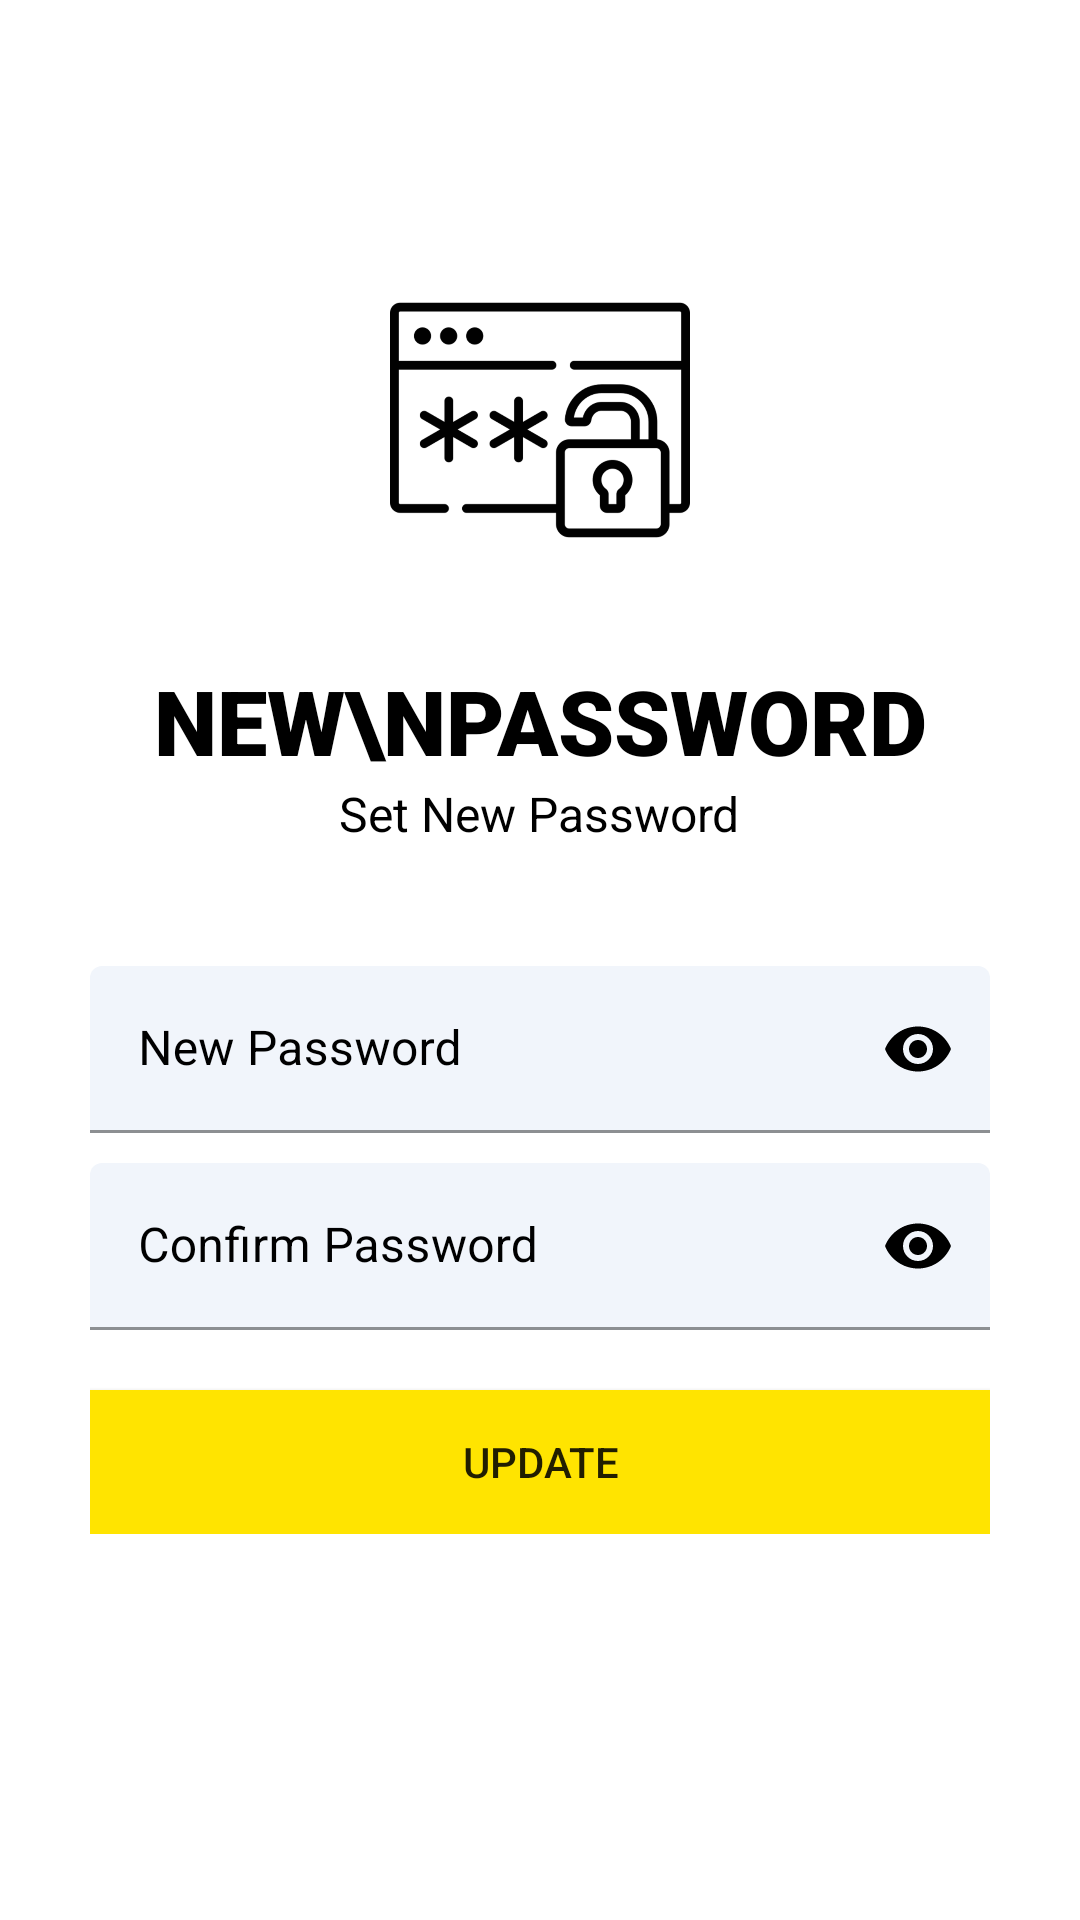

The Android layout XML behind this screen, and the referenced resources:
<!-- AndroidManifest.xml: application theme Theme.HappyCustomer1 -->
<!-- res/layout/fragment_set_new_password.xml -->
<?xml version="1.0" encoding="utf-8"?>
<FrameLayout xmlns:android="http://schemas.android.com/apk/res/android"
    xmlns:app="http://schemas.android.com/apk/res-auto"
    xmlns:tools="http://schemas.android.com/tools"
    android:layout_width="match_parent"
    android:layout_height="match_parent"
    android:layout_marginTop="?android:attr/actionBarSize"
    tools:context=".SetNewPasswordFragment">

    <ScrollView
        android:layout_width="match_parent"
        android:layout_height="match_parent"
        android:background="@color/white"
        android:padding="30dp">


        <LinearLayout
            android:layout_width="match_parent"
            android:layout_height="wrap_content"
            android:orientation="vertical">

            <ImageView
                android:layout_width="wrap_content"
                android:layout_height="wrap_content"
                android:padding="5dp"
                android:id="@+id/forget_close_button"
                android:src="@drawable/ic_baseline_close_24"
                app:tint="@color/black" />

            <ImageView
                android:id="@+id/set_new_password_icon"
                android:layout_width="100dp"
                android:layout_height="100dp"
                android:layout_gravity="center"
                android:layout_marginTop="50dp"
                android:src="@drawable/new_password" />

            <TextView
                android:id="@+id/set_new_password_title"
                android:layout_width="wrap_content"
                android:layout_height="wrap_content"
                android:layout_gravity="center"
                android:layout_marginTop="30dp"
                android:fontFamily="sans-serif-black"
                android:gravity="center"
                android:text="New\nPassword"
                android:textAlignment="center"
                android:textAllCaps="true"
                android:textColor="@color/black"
                android:textSize="30sp" />

            <TextView
                android:id="@+id/set_new_password_description"
                android:layout_width="wrap_content"
                android:layout_height="wrap_content"
                android:layout_gravity="center"
                android:fontFamily="sans-serif"
                android:gravity="center"
                android:text="Set New Password"
                android:textAlignment="center"
                android:textColor="@color/black"
                android:textSize="16sp" />

            <RelativeLayout
                android:layout_width="match_parent"
                android:layout_height="wrap_content">

                <com.google.android.material.textfield.TextInputLayout
                    android:id="@+id/new_password"
                    style="@style/Widget.MaterialComponents.TextInputLayout.FilledBox"
                    android:layout_width="match_parent"
                    android:layout_height="wrap_content"
                    android:layout_marginTop="40dp"
                    android:hint="New Password"
                    android:textColorHint="@color/black"
                    app:boxBackgroundColor="@color/lightWhite"
                    app:boxStrokeColor="@color/black"
                    app:boxStrokeWidthFocused="2dp"
                    app:endIconMode="password_toggle"
                    app:endIconTint="@color/black"
                    app:startIconDrawable="@drawable/ic_baseline_lock_24"
                    app:startIconTint="@color/black">

                    <com.google.android.material.textfield.TextInputEditText
                        android:layout_width="match_parent"
                        android:layout_height="wrap_content"
                        android:inputType="textPassword" />

                </com.google.android.material.textfield.TextInputLayout>

                <com.google.android.material.textfield.TextInputLayout
                    android:id="@+id/confirm_password"
                    style="@style/Widget.MaterialComponents.TextInputLayout.FilledBox"
                    android:layout_width="match_parent"
                    android:layout_height="wrap_content"
                    android:layout_below="@id/new_password"
                    android:layout_marginTop="10dp"
                    android:hint="Confirm Password"
                    android:textColorHint="@color/black"
                    app:boxBackgroundColor="@color/lightWhite"
                    app:boxStrokeColor="@color/black"
                    app:boxStrokeWidthFocused="2dp"
                    app:endIconMode="password_toggle"
                    app:endIconTint="@color/black"
                    app:startIconDrawable="@drawable/ic_baseline_lock_24"
                    app:startIconTint="@color/black">

                    <com.google.android.material.textfield.TextInputEditText
                        android:layout_width="match_parent"
                        android:layout_height="wrap_content"
                        android:inputType="textPassword" />

                </com.google.android.material.textfield.TextInputLayout>

                <Button
                    android:id="@+id/set_new_password_btn"
                    android:layout_width="match_parent"
                    android:layout_height="wrap_content"
                    android:layout_below="@id/confirm_password"
                    android:layout_marginTop="20dp"
                    android:background="@color/colorPrimary"
                    android:text="Update" />

                <RelativeLayout
                    android:id="@+id/forgetProgressBarNew"
                    android:layout_width="wrap_content"
                    android:layout_height="wrap_content"
                    android:layout_centerInParent="true"
                    android:background="@drawable/white_circle"
                    android:elevation="8dp"
                    android:padding="20dp"
                    android:visibility="gone">

                    <ProgressBar
                        android:layout_width="30dp"
                        android:layout_height="30dp"
                        android:layout_centerInParent="true" />
                </RelativeLayout>
            </RelativeLayout>

        </LinearLayout>

    </ScrollView>
</FrameLayout>
<!-- resources referenced by this layout -->
<resources>
  <color name="black">#FF000000</color>
  <color name="colorPrimary">#ffe400</color>
  <color name="lightWhite">#f1f5fb</color>
  <color name="white">#FFFFFFFF</color>
  <!-- drawable new_password: png bitmap (drawable-hdpi, 15142 bytes) -->
  <!-- drawable white_circle (drawable) -->
  <?xml version="1.0" encoding="utf-8"?>
  <shape xmlns:android="http://schemas.android.com/apk/res/android">
  <solid  android:color="@color/white">
  </solid>
      <corners android:radius="100dp"></corners>
  </shape>
  <style name="Theme.HappyCustomer1" parent="Theme.MaterialComponents.DayNight.NoActionBar.Bridge">
          
          <item name="colorPrimary">@color/colorPrimary</item>
          <item name="colorPrimaryDark">@color/colorPrimaryDark</item>
          <item name="colorAccent">@color/colorAccent</item>
  
  
      </style>
  <color name="colorPrimaryDark">#ffa600</color>
  <color name="colorAccent">#272727</color>
</resources>
